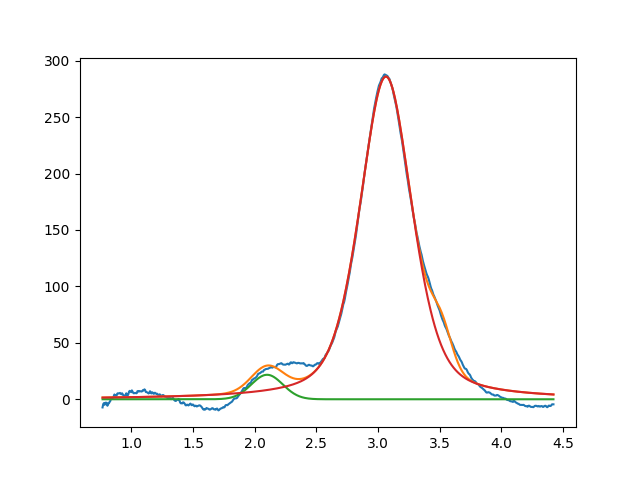

The data file committed next to this chart (first rows):
2.099999999999999645e+00, 2.169641518529238766e+01, 2.999999999999999334e-01, 9.999999999999998890e-01
3.063781354781536237e+00, 2.858451918426428620e+02, 5.018917250734343805e-01, 5.496633646492448122e-01
3.513792134963096725e+00, 2.999999999999999645e+01, 1.999999999999999833e-01, 9.999999999999998890e-01
